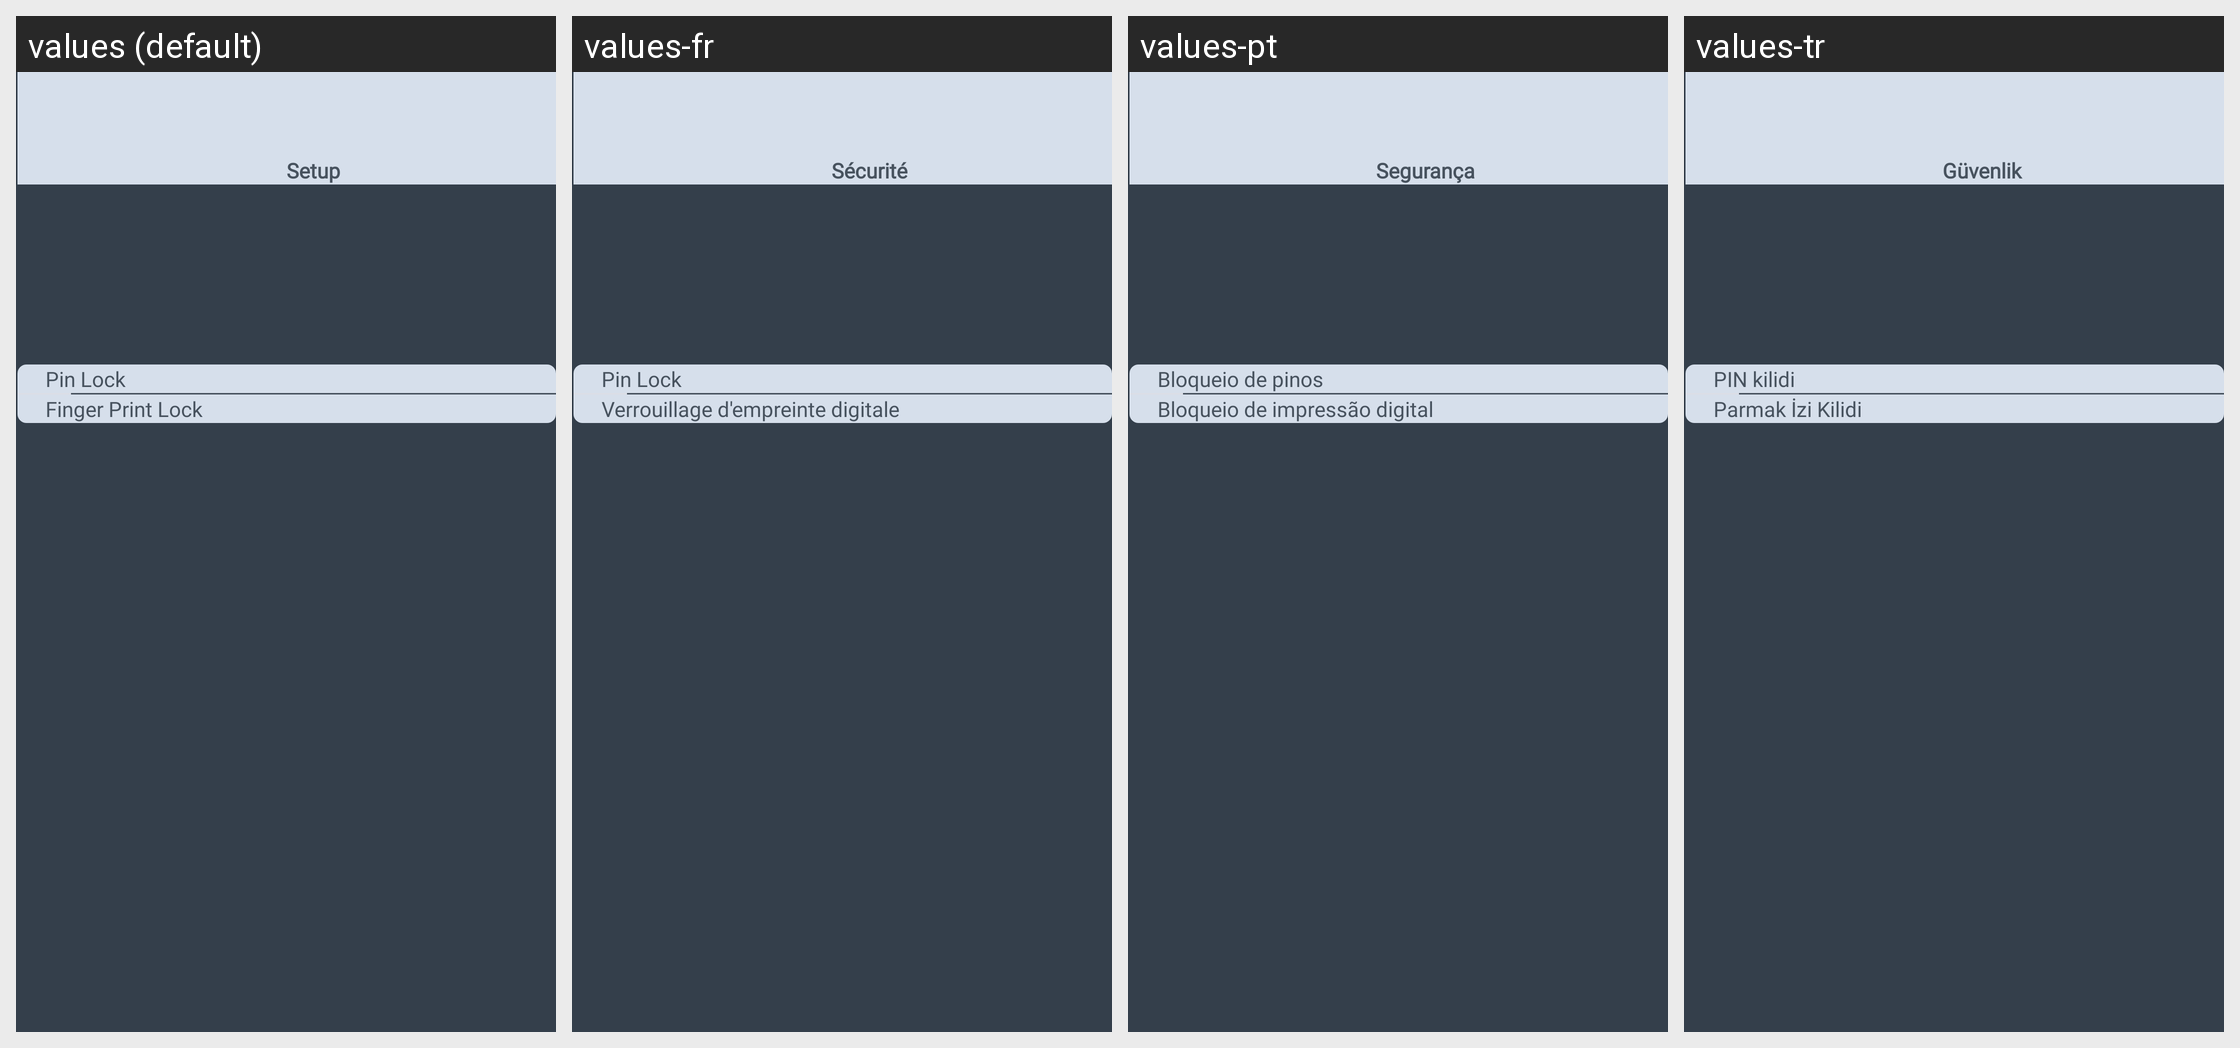

This grid shows one Android layout under several languages. Give, for every string resource on the screen, its name, the default text and each shown locale's text.
Android screen res/layout/activity_securiry_activiry.xml rendered under 4 locales, left to right: values (default), values-fr, values-pt, values-tr. Device: Nexus 5 (rendered at 1080×1920; each locale shown at half size, 540×960, under a caption strip naming it); theme AppTheme.
Other locales in the repository, not shown: values-de, values-es, values-it.
Strings drawn on this screen, with the default value and each locale's value (text and hints the layout hard-codes, and strings that could not be matched under every locale, appear in the picture but are not listed):

Security
  values: Setup
  values-fr: Sécurité
  values-pt: Segurança
  values-tr: Güvenlik

pinlock
  values: Pin Lock
  values-fr: Pin Lock
  values-pt: Bloqueio de pinos
  values-tr: PIN kilidi

touch_lock
  values: Finger Print Lock
  values-fr: Verrouillage d'empreinte digitale
  values-pt: Bloqueio de impressão digital
  values-tr: Parmak İzi Kilidi
